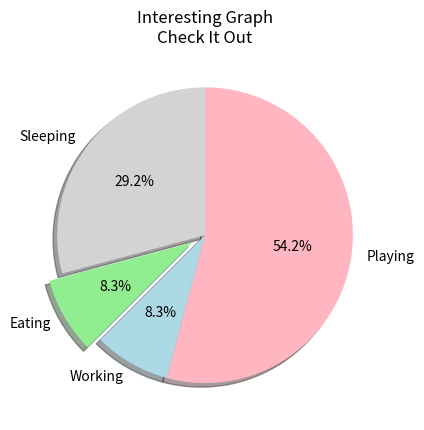

Write Python code to recreate this figure.
import matplotlib.pyplot as plt
'''
days = [1, 2, 3, 4, 5]

sleeping = [7, 8, 6, 11, 7]
eating = [2, 3, 4, 3, 2]
working = [7, 8, 7, 2, 2]
playing = [8, 5, 7, 8, 13]
'''
slices = [7, 2, 2, 13]
activities = ['Sleeping', 'Eating', 'Working', 'Playing']

colors = ['lightgray', 'lightgreen', 'lightblue', 'lightpink']

plt.pie(slices, 
        labels=activities, 
        colors=colors, 
        startangle=90, 
        shadow=True, 
        explode=(0, 0.1, 0, 0),
        autopct='%1.1f%%')

plt.title('Interesting Graph\nCheck It Out')

'''
plt.xlabel('X')
plt.ylabel('Y')

plt.legend()
'''
plt.show()